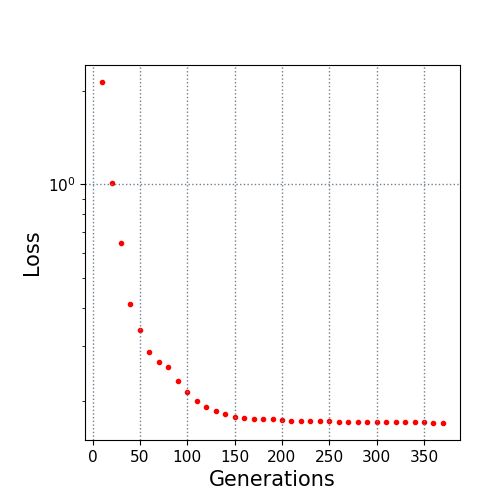

The file beside this chart, header and first rows:
10.0, 2.139306
20.0, 1.013
30.0, 0.6482
40.0, 0.4127
50.0, 0.3398
60.0, 0.2885
70.0, 0.2678
80.0, 0.2567
90.0, 0.2321
100.0, 0.2142
110.0, 0.1993
120.0, 0.1919
130.0, 0.1862
140.0, 0.1816
150.0, 0.1774
160.0, 0.176
170.0, 0.1748
180.0, 0.1745
190.0, 0.1744
200.0, 0.1731
210.0, 0.1725
220.0, 0.1723
230.0, 0.1723
240.0, 0.1722
250.0, 0.1719
260.0, 0.1714
270.0, 0.171
280.0, 0.171
290.0, 0.171
300.0, 0.1707
310.0, 0.1707
320.0, 0.1707
330.0, 0.1706
340.0, 0.1706
350.0, 0.1706
360.0, 0.1702
370.0, 0.1699
